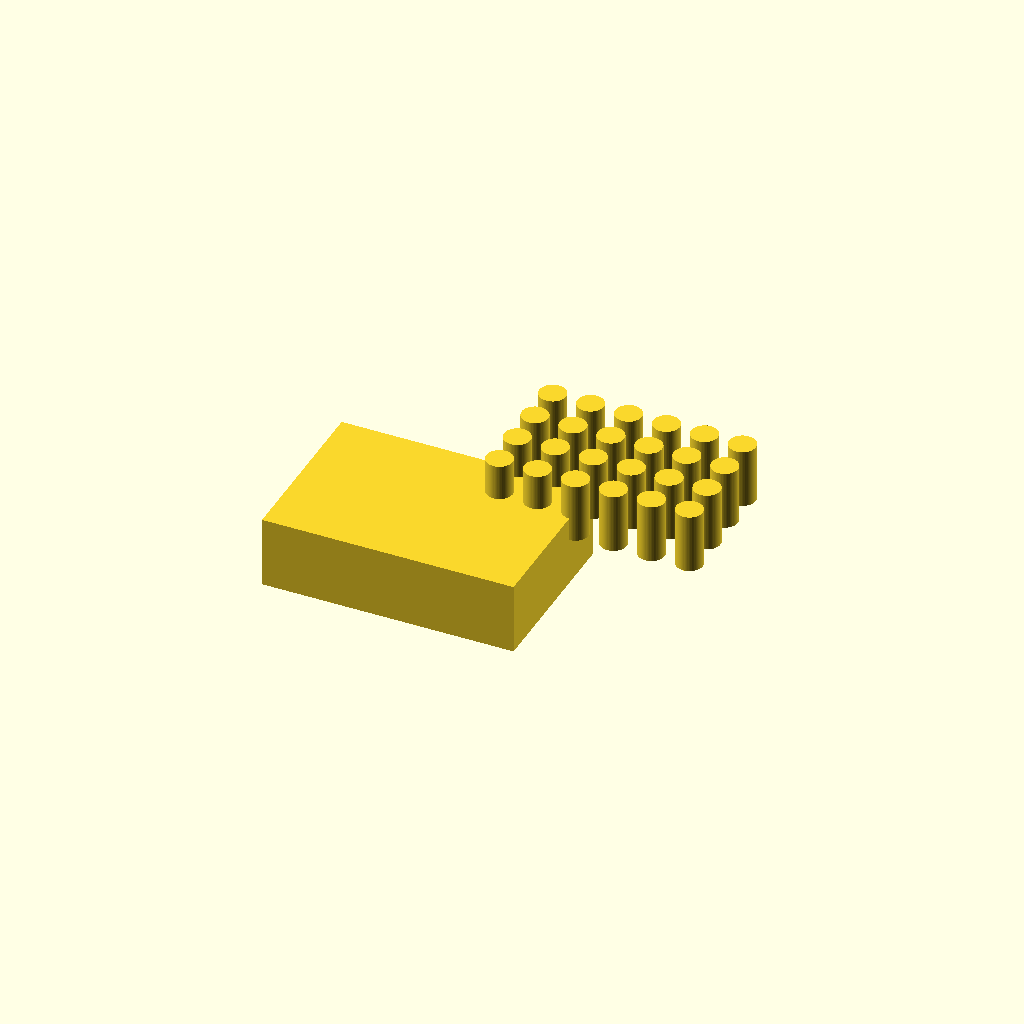
Cell 1 — every parameter at its default value.
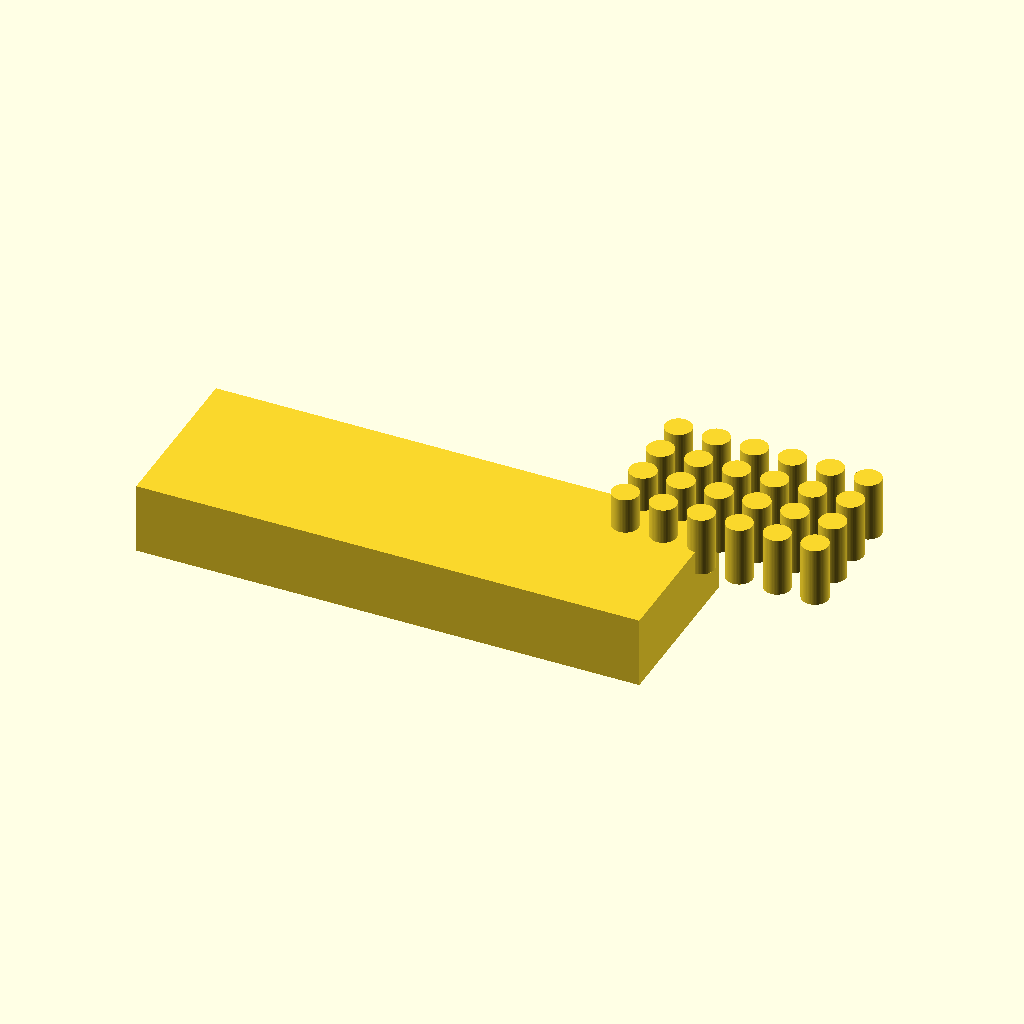
Cell 2: the same model with length_x = 212.
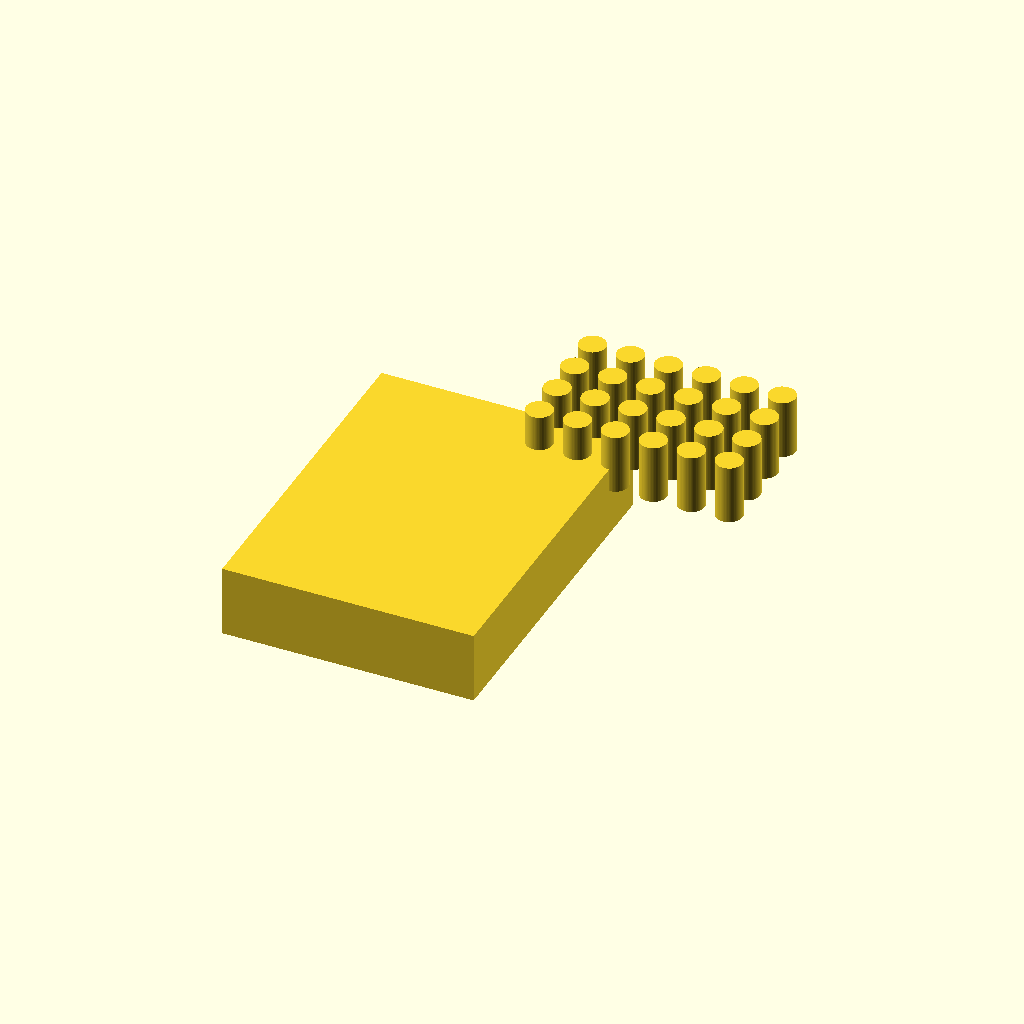
Cell 3: the same model with width_y = 144.
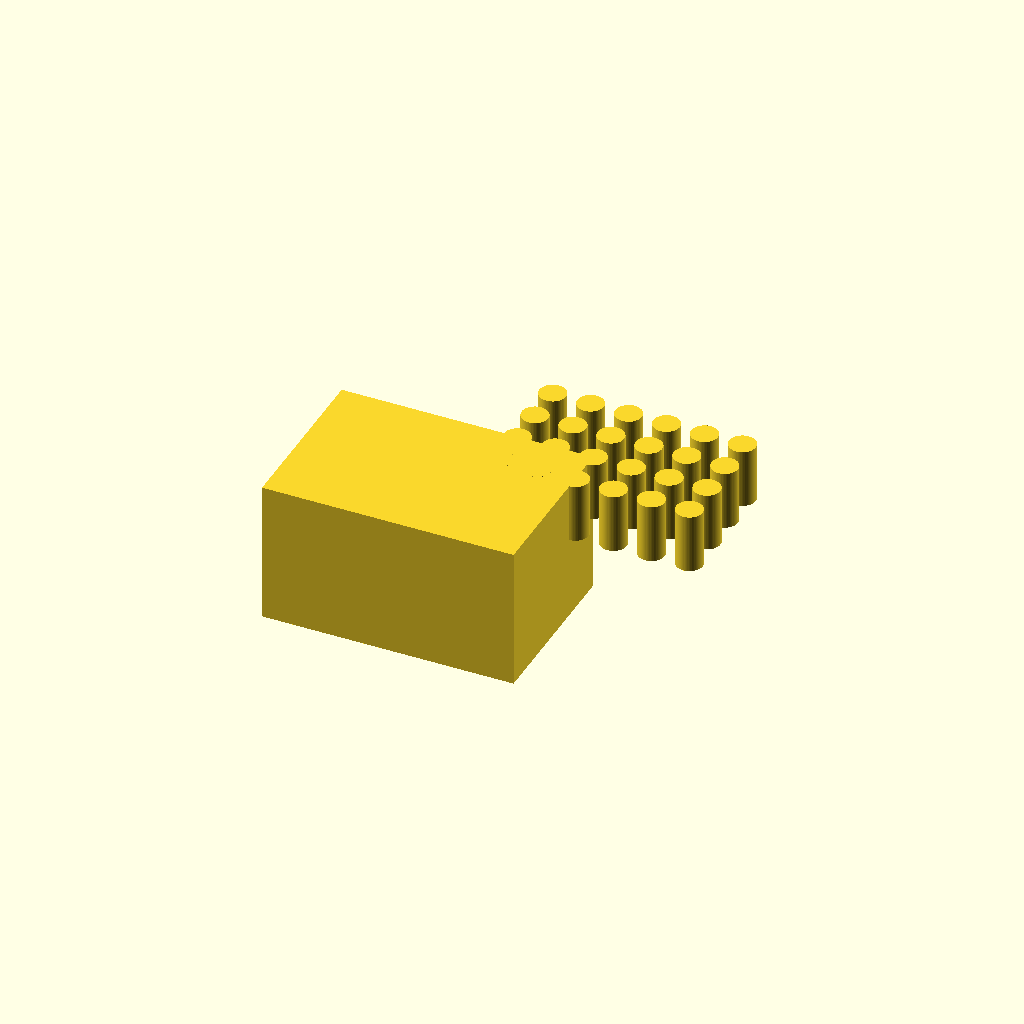
Cell 4: height_z = 60 (everything else at default).
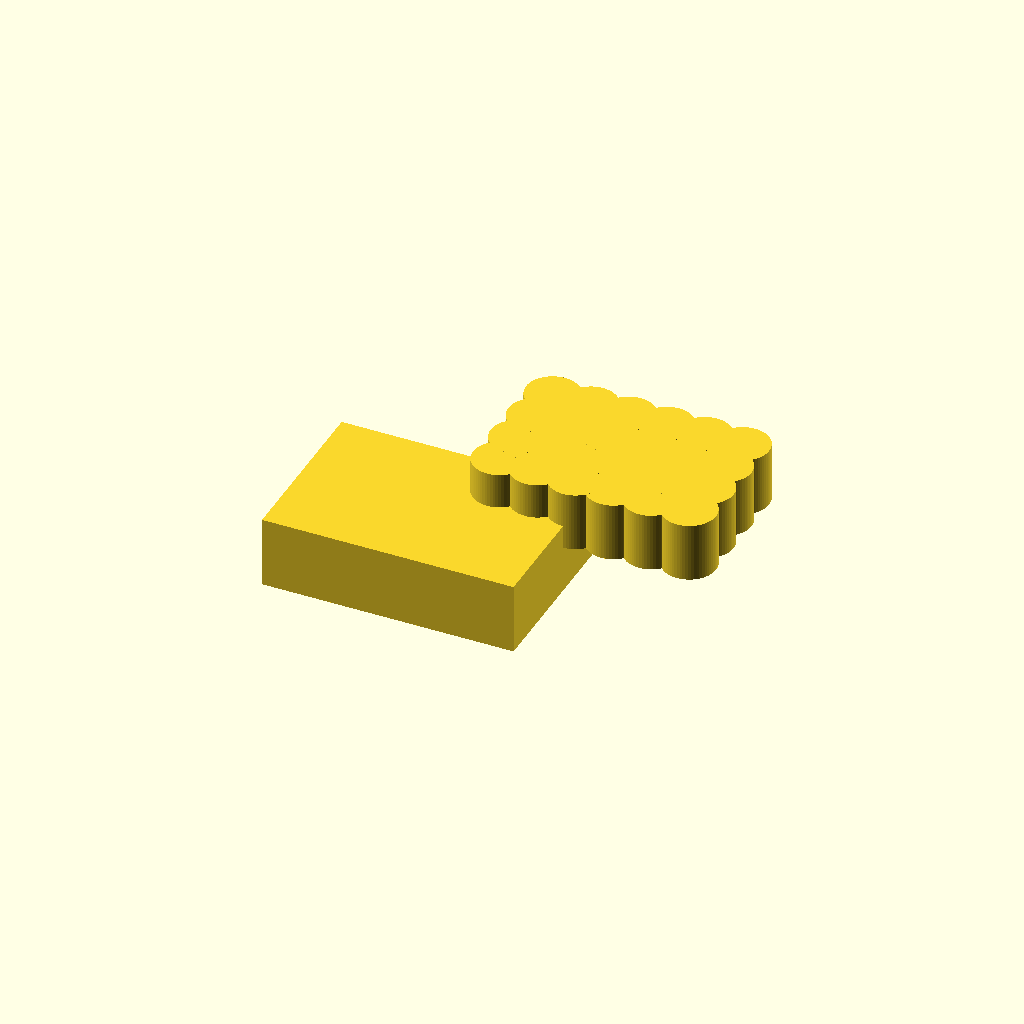
Cell 5: the same model with hole_diameter = 22.4.
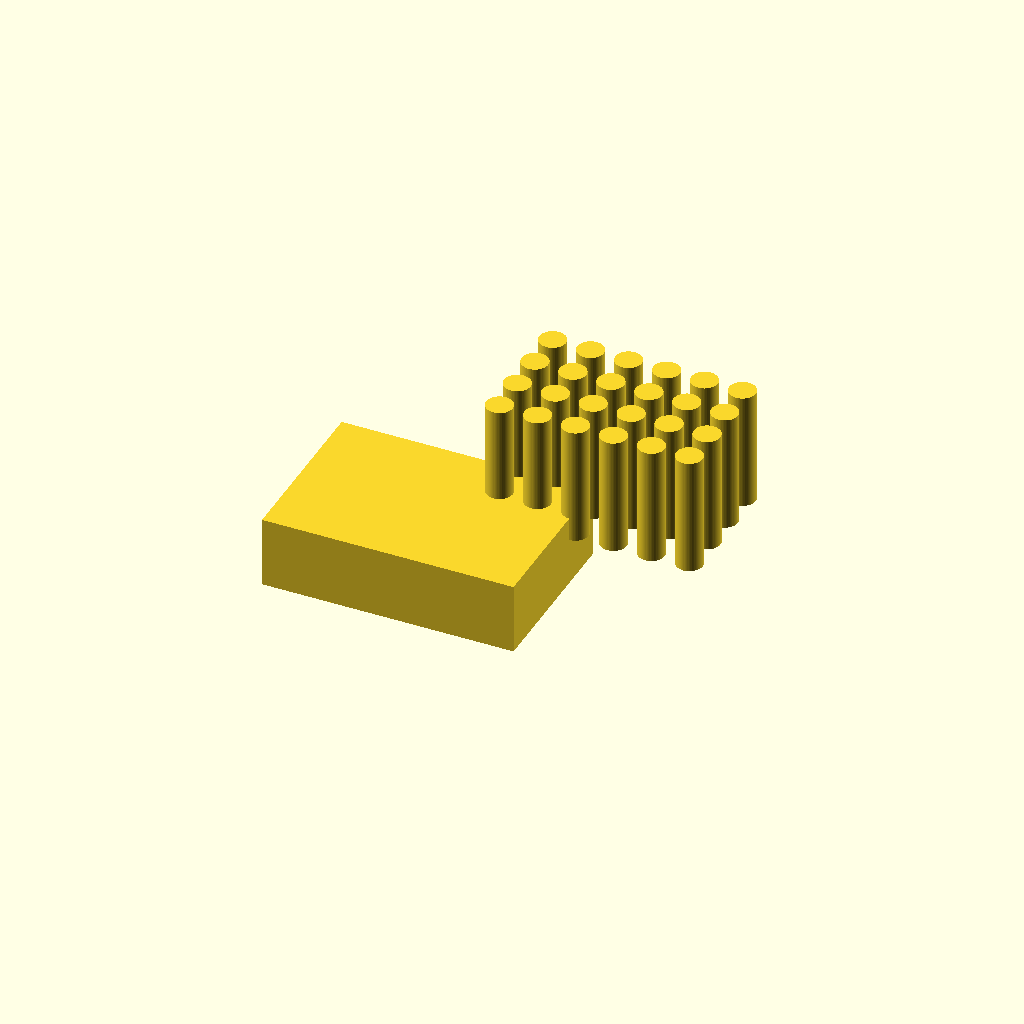
Cell 6: the same model with hole_depth = 50.
All cells are drawn from one camera (rotation 55°, 0°, 25°, orthographic, colour scheme Cornfield), so only the parameter changes between them.
The OpenSCAD source (bench/results/main/code/gemma4_e2b-it-q4_K_M/tube_rack_1p5ml_s0_a1.scad):
// Dimensions for the bench rack design

// Overall dimensions of the rectangular block
length_x = 106;  // Length along the X-axis (mm)
width_y = 72;     // Width along the Y-axis (mm)
height_z = 30;    // Total height of the rack (mm)

// Hole dimensions
hole_diameter = 11.2; // Diameter of the microcentrifuge tubes (mm)
hole_depth = 25;      // Depth of the holes (mm). Since total height is 30, and floor is 5, hole top should be at Z=30. Hole bottom should be at Z=5.
floor_thickness = 5;  // Thickness of the solid floor (mm)

// Grid spacing
center_to_center = 16; // Center-to-center distance for holes (mm)

// Hole grid configuration
num_holes_x = 6;      // Number of holes along the X-axis
num_holes_y = 4;      // Number of holes along the Y-axis

// Calculate positioning to center the grid on the block
total_span_x = (num_holes_x - 1) * center_to_center;
start_x = (length_x - total_span_x) / 2;

total_span_y = (num_holes_y - 1) * center_to_center;
start_y = (width_y - total_span_y) / 2;

// Calculate the radius for the circular holes
hole_radius = hole_diameter / 2;

// --- Main Module ---
module bench_rack() {
    // 1. Create the main solid block (from Z=0 to Z=height_z)
    cube([length_x, width_y, height_z], center = true);

    // 2. Define the volume to be subtracted (the holes)
    difference() {
        // The initial solid block is defined above. Now subtract the cylindrical holes.

        for (i = [0 : num_holes_x - 1]) {
            for (j = [0 : num_holes_y - 1]) {
                // Calculate the center coordinates for the current hole
                hole_center_x = start_x + (i * center_to_center) + (center_to_center / 2);
                hole_center_y = start_y + (j * center_to_center) + (center_to_center / 2);

                // The cylinder must span from the floor thickness (Z=5) up to the top of the block (Z=30).
                // Depth calculation: Total height (30) - Floor thickness (5) = 25 mm. This matches hole_depth.
                translate([hole_center_x, hole_center_y, floor_thickness]) {
                    cylinder(r = hole_radius, h = hole_depth, $fn = 64);
                }
            }
        }
    }
}

bench_rack();
Parameter table extracted from the source (name, type, default, range or options):
length_x: number, default 106
width_y: number, default 72
height_z: number, default 30
hole_diameter: number, default 11.2
hole_depth: number, default 25
floor_thickness: number, default 5
center_to_center: number, default 16
num_holes_x: number, default 6
num_holes_y: number, default 4
